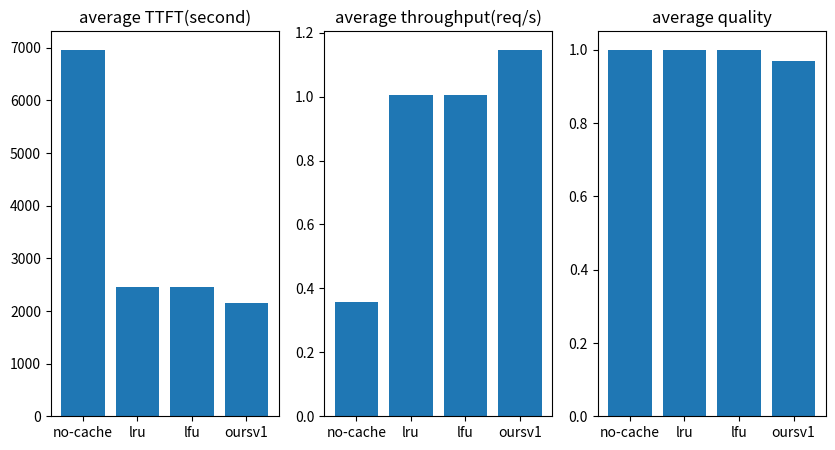

The script that saved this image:
from matplotlib import pyplot as plt

# Three subplots.
# x-axis are ['no-cache', 'lru', 'lfu', 'oursv1']
# y-axis are TTFT, throughput, quality
'''
INFO 11-04 05:07:06 simulator.py:99] Starting simulation with cluster: Cluster({'id': 0, 'num_replicas': 1}) and 4965 requests
INFO 11-04 05:07:07 simulator.py:108] Simulation ended at: 13925.522135958885s
INFO 11-04 05:07:07 simulator.py:112] Throughput: 0.3565395933829464 req/s
INFO 11-04 05:07:07 simulator.py:115] Average TTFT: 6961.571086590569s
INFO 11-04 05:07:07 simulator.py:117] Average quality: 1.0
INFO 11-04 05:07:07 simulator.py:119] Average hit length: 0.0
INFO 11-04 05:07:07 simulator.py:122] Replica 0 accumulated execution time: 13925.022135958885
INFO 11-04 05:07:07 simulator.py:126] Writing output
INFO 11-04 05:07:17 simulator.py:129] Metrics written
INFO 11-04 05:07:17 simulator.py:137] Chrome event trace written


INFO 11-04 05:07:34 simulator.py:99] Starting simulation with cluster: Cluster({'id': 0, 'num_replicas': 1}) and 4965 requests
INFO 11-04 05:07:44 simulator.py:108] Simulation ended at: 4940.137559227552s
INFO 11-04 05:07:44 simulator.py:112] Throughput: 1.0050327426057213 req/s
INFO 11-04 05:07:44 simulator.py:115] Average TTFT: 2447.6007269162587s
INFO 11-04 05:07:44 simulator.py:117] Average quality: 1.0
INFO 11-04 05:07:44 simulator.py:119] Average hit length: 9873.814300100705
INFO 11-04 05:07:44 simulator.py:122] Replica 0 accumulated execution time: 3897.69834613073
INFO 11-04 05:07:44 simulator.py:126] Writing output
INFO 11-04 05:07:54 simulator.py:129] Metrics written
INFO 11-04 05:07:54 simulator.py:137] Chrome event trace written


INFO 11-04 05:08:12 simulator.py:99] Starting simulation with cluster: Cluster({'id': 0, 'num_replicas': 1}) and 4965 requests
INFO 11-04 05:08:24 simulator.py:108] Simulation ended at: 4939.9971628753065s
INFO 11-04 05:08:24 simulator.py:112] Throughput: 1.0050613059684717 req/s
INFO 11-04 05:08:24 simulator.py:115] Average TTFT: 2447.5293160473757s
INFO 11-04 05:08:24 simulator.py:117] Average quality: 1.0
INFO 11-04 05:08:24 simulator.py:119] Average hit length: 9873.814300100705
INFO 11-04 05:08:24 simulator.py:122] Replica 0 accumulated execution time: 3897.69834613073
INFO 11-04 05:08:24 simulator.py:126] Writing output
INFO 11-04 05:08:33 simulator.py:129] Metrics written
INFO 11-04 05:08:33 simulator.py:137] Chrome event trace written


INFO 11-04 05:08:51 simulator.py:99] Starting simulation with cluster: Cluster({'id': 0, 'num_replicas': 1}) and 4965 requests
INFO 11-04 05:09:04 simulator.py:108] Simulation ended at: 4328.1661319223995s
INFO 11-04 05:09:04 simulator.py:112] Throughput: 1.1471371127324874 req/s
INFO 11-04 05:09:04 simulator.py:115] Average TTFT: 2149.6451782869835s
INFO 11-04 05:09:04 simulator.py:117] Average quality: 0.9684189325277145
INFO 11-04 05:09:04 simulator.py:119] Average hit length: 9873.814300100705
INFO 11-04 05:09:04 simulator.py:122] Replica 0 accumulated execution time: 3897.69834613073
INFO 11-04 05:09:04 simulator.py:126] Writing output
INFO 11-04 05:09:16 simulator.py:129] Metrics written
INFO 11-04 05:09:16 simulator.py:137] Chrome event trace written
'''
x = ['no-cache', 'lru', 'lfu', 'oursv1']
y1 = [6961.571086590569, 2447.6007269162587, 2447.5293160473757, 2149.6451782869835]
y2 = [0.3565395933829464, 1.0050327426057213, 1.0050613059684717, 1.1471371127324874]
y3 = [1.0, 1.0, 1.0, 0.9684189325277145]
# plot
plt.figure(figsize=(10, 5))
plt.subplot(1, 3, 1)
plt.bar(x, y1)
plt.title('average TTFT(second)')
plt.subplot(1, 3, 2)
plt.bar(x, y2)
plt.title('average throughput(req/s)')
plt.subplot(1, 3, 3)
plt.bar(x, y3)
plt.title('average quality')
plt.show()

'''
from matplotlib import pyplot as plt

# Three subplots.
# x-axis are ['no-cache', 'lru', 'lfu', 'oursv1']
# y-axis are TTFT, throughput, quality

x = ['lru', 'oursv1']
y1 = [2530.267875264543, 2486.1282510151145]
y2 = [0.9871328487261307, 0.9992193051445627]
y3 = [1.0, 0.9685800604229813]
# plot

plt.figure(figsize=(10, 5))
plt.subplot(1, 3, 1)
# Make the different bigger.
# Starting from not 0.
plt.bar(x, y1)
plt.title('average TTFT(second)')
plt.subplot(1, 3, 2)
plt.bar(x, y2)
plt.title('average throughput(req/s)')
plt.subplot(1, 3, 3)
plt.bar(x, y3)
plt.title('average quality')
plt.show()

'''
